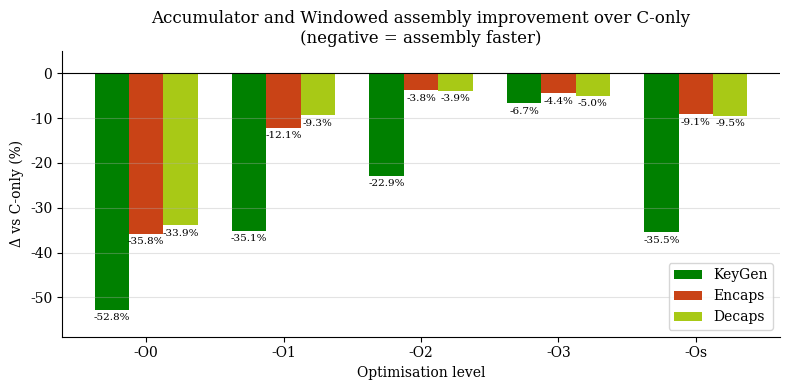

Source code (Python):
"""
fig6_8_combined_accumulator_windowed_percent.py
================================================
Figure 6.8: Percentage improvement of Accumulator+Windowed assembly over
SW-only, for KeyGen, Encaps, and Decaps, across five optimisation levels.

DATA SOURCE: tot_fara_noise.txt  (combined v1+v3 and v2+v3 session)
             → uses the SW-only and v1+v3 columns only

OUTPUT:
  fig6_8_combined_accumulator_windowed_percent.pdf
  fig6_8_combined_accumulator_windowed_percent.png
"""

import matplotlib
matplotlib.use('Agg')
import matplotlib.pyplot as plt
import numpy as np

# ── Data (computed from tot_fara_noise.txt) ───────────────────────────────────
LEVELS = ['-O0', '-O1', '-O2', '-O3', '-Os']

# (v1v3_mean - sw_mean) / sw_mean * 100
kg_delta = [-52.8, -35.1, -22.9, -6.7, -35.5]
en_delta = [-35.8, -12.1,  -3.8, -4.4,  -9.1]
de_delta = [-33.9,  -9.3,  -3.9, -5.0,  -9.5]

# ── Plot ─────────────────────────────────────────────────────────────────────
plt.rcParams.update({
    'font.family': 'serif', 'font.size': 10,
    'axes.spines.top': False, 'axes.spines.right': False,
    'axes.grid': True, 'axes.grid.axis': 'y', 'grid.alpha': 0.35,
})

x = np.arange(len(LEVELS))
w = 0.25

fig, ax = plt.subplots(figsize=(8, 4))

ax.bar(x - w, kg_delta, w, color='green', label='KeyGen', alpha=1.00)
ax.bar(x,     en_delta, w, color='#C94316', label='Encaps',  alpha=1)
ax.bar(x + w, de_delta, w, color='#A8C916', label='Decaps',  alpha=1)

for i, (kg, en, de) in enumerate(zip(kg_delta, en_delta, de_delta)):
    ax.text(i - w, kg - 0.8, f'{kg:.1f}%', ha='center', va='top', fontsize=7.5)
    ax.text(i,     en - 0.8, f'{en:.1f}%', ha='center', va='top', fontsize=7.5)
    ax.text(i + w, de - 0.8, f'{de:.1f}%', ha='center', va='top', fontsize=7.5)

ax.axhline(0, color='black', linewidth=0.8)
ax.set_xticks(x)
ax.set_xticklabels(LEVELS)
ax.set_xlabel('Optimisation level')
ax.set_ylabel('Δ vs C-only (%)')
ax.set_title(
    'Accumulator and Windowed assembly improvement over C-only\n'
    '(negative = assembly faster)'
)
ax.legend()
ax.set_ylim(min(kg_delta + en_delta + de_delta) - 6, 5)

fig.tight_layout()
fig.savefig('fig6_8_combined_accumulator_windowed_percent.pdf', bbox_inches='tight')
fig.savefig('fig6_8_combined_accumulator_windowed_percent.png', dpi=150, bbox_inches='tight')
print("Saved fig6_8_combined_accumulator_windowed_percent.pdf / .png")
